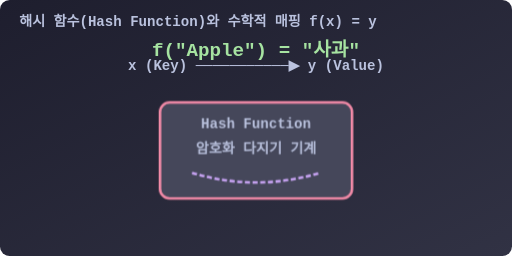
t = 0.00 s
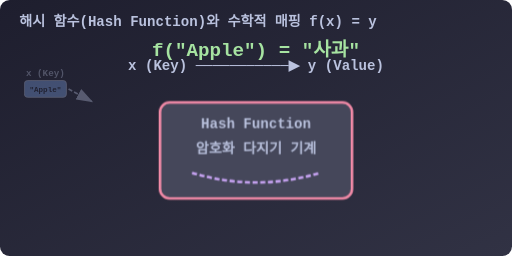
t = 0.30 s
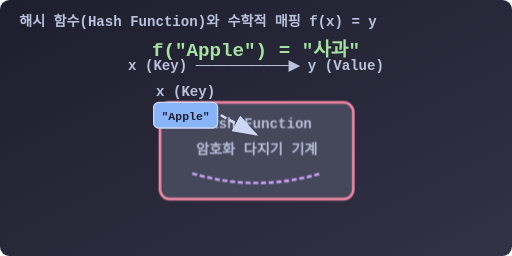
t = 0.68 s
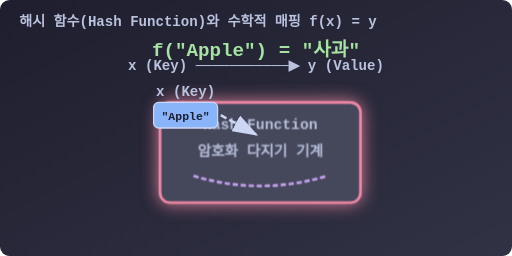
t = 0.98 s
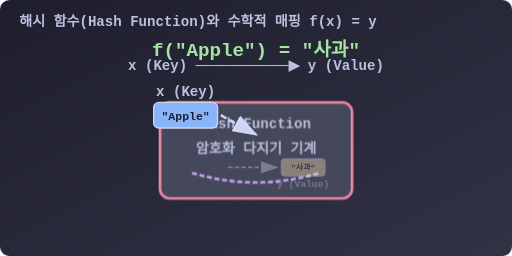
t = 1.35 s
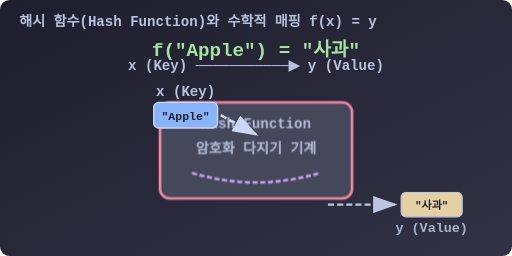
t = 1.65 s

The animated SVG that drew these frames (rendered in a browser with its animation timeline set to each time). Animation: 3 CSS @keyframes rules; one cycle of 2.00 s, repeats indefinitely.

<svg viewBox="0 0 800 400" xmlns="http://www.w3.org/2000/svg">
  <defs>
    <linearGradient id="bgGrad" x1="0%" y1="0%" x2="100%" y2="100%">
      <stop offset="0%" stop-color="#1e1e2e" />
      <stop offset="100%" stop-color="#313244" />
    </linearGradient>
    <style>
      .title { font-family: 'Consolas', monospace; font-size: 22px; font-weight: bold; fill: #bac2de; }
      .code { font-family: 'Consolas', monospace; font-size: 24px; font-weight: bold; fill: #f38ba8; }
      .label { font-family: 'Consolas', monospace; font-size: 18px; font-weight: bold; fill: #1e1e2e; text-anchor: middle; alignment-baseline: middle;}
      .formula { font-family: 'Consolas', monospace; font-size: 30px; font-weight: bold; fill: #a6e3a1; text-anchor: middle; alignment-baseline: middle;}
      
      .box-domain { fill: #89b4fa; stroke: #cdd6f4; stroke-width: 2; rx: 8; }
      .box-codomain { fill: #f9e2af; stroke: #cdd6f4; stroke-width: 2; rx: 8; }
      .machine { fill: #45475a; stroke: #f38ba8; stroke-width: 4; rx: 15; }
      
      .arrow { fill: none; stroke: #cdd6f4; stroke-width: 4; stroke-dasharray: 10,5; marker-end: url(#arrowhead); }
      
      .anim-drop { animation: dropIn 2s infinite ease-in; opacity: 0; }
      .anim-process { animation: processData 2s infinite ease-in-out; }
      .anim-shoot { animation: shootOut 2s infinite ease-out; opacity: 0; }
      
      @keyframes dropIn {
        0% { transform: translate(-300px, -50px) scale(0.5); opacity: 0; }
        30%, 100% { transform: translate(0, 0) scale(1); opacity: 1; }
      }
      
      @keyframes processData {
        0%, 30% { transform: scale(1); filter: drop-shadow(0 0 0 transparent); }
        45% { transform: scale(1.05); filter: drop-shadow(0 0 15px #f38ba8); }
        60%, 100% { transform: scale(1); filter: drop-shadow(0 0 0 transparent); }
      }
      
      @keyframes shootOut {
        0%, 60% { transform: translate(0, 0) scale(0.5); opacity: 0; }
        90%, 100% { transform: translate(300px, 50px) scale(1); opacity: 1; }
      }
      
    </style>
    <marker id="arrowhead" markerWidth="10" markerHeight="7" refX="9" refY="3.5" orient="auto">
      <polygon points="0 0, 10 3.5, 0 7" fill="#cdd6f4" />
    </marker>
  </defs>

  <rect width="800" height="400" rx="15" fill="url(#bgGrad)" />

  <text x="30" y="40" class="title">해시 함수(Hash Function)와 수학적 매핑 f(x) = y</text>

  <!-- Definition of f(x) -->
  <g transform="translate(150, 80)">
    <text x="250" y="0" class="formula">f("Apple") = "사과"</text>
    <text x="250" y="30" class="title" fill="#a6adc8" font-size="16px" text-anchor="middle">x (Key) ───────────▶ y (Value)</text>
  </g>

  <!-- The Machine (Hash Function) -->
  <g transform="translate(250, 160)">
    
    <g class="anim-process">
      <rect x="0" y="0" width="300" height="150" class="machine" />
      <text x="150" y="40" class="title" text-anchor="middle">Hash Function</text>
      <text x="150" y="80" class="title" fill="#f38ba8" font-size="16px" text-anchor="middle">암호화 다지기 기계</text>
      <path d="M 50,110 Q 150,140 250,110" fill="none" stroke="#cba6f7" stroke-width="4" stroke-dasharray="8,4" />
    </g>

    <!-- Key Input (Domain X) -->
    <g class="anim-drop" transform="translate(-150, -0)">
      <rect x="-10" y="0" width="100" height="40" class="box-domain" />
      <text x="40" y="22" class="label">"Apple"</text>
      <text x="40" y="-10" class="title" fill="#89b4fa" font-size="16px" text-anchor="middle">x (Key)</text>
      <path d="M 95,20 L 150,50" class="arrow" stroke="#89b4fa" />
    </g>
    
    <!-- Value Output (Codomain Y) -->
    <g class="anim-shoot" transform="translate(150, 0)">
      <path d="M -10,120 L 100,120" class="arrow" stroke="#f9e2af" />
      <rect x="110" y="100" width="100" height="40" class="box-codomain" />
      <text x="160" y="122" class="label">"사과"</text>
      <text x="160" y="165" class="title" fill="#f9e2af" font-size="16px" text-anchor="middle">y (Value)</text>
    </g>

  </g>

</svg>
